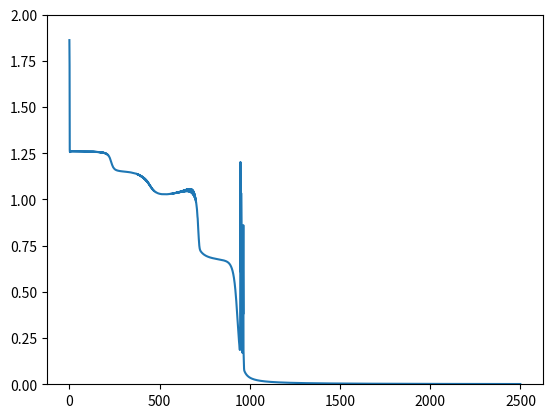

The script that saved this image:
# old inferior version!!! i found a better way later when considering a vector output
# EINSTEIN NOTATION FOR CHADS. does this solve the matrix problem? not really, but I feel empowered.
# NOTE: there is an exposition below on how it works. 

import numpy as np
import matplotlib.pyplot as plt

def sigmoid(x):
    return 1 / (1 + np.exp(-x))

def sigmoidp(x):
    s = sigmoid(x)
    return s * (1 - s)

def sigmoidq(x):
    return x * (1 - x)


# init data
X = np.array([[0,0,1,1],[0,1,0,1]]).T 
Y = np.array([[0,1,1,0]]).T 
num_inp = 2
eta = -2.
batch_size = 4


# init weights 
np.random.seed(0)
# layer                   0 1 2 3
hidden_structure = [num_inp,17,5,1]
W = [None] # so that weights of layer i will be at index i
B = [None]
for i in range(1, len(hidden_structure)):
    W.append(np.random.uniform(size=[hidden_structure[i], hidden_structure[i-1]]))
    B.append(np.random.uniform(size=[hidden_structure[i], 1]))


losses = []
for ii in range(2500):


    # forward pass 
    input = X.T
    z_s = [None]
    h_s = [X.T]
    for j in range(1, len(hidden_structure)):
        z = W[j] @ input + B[j]        # weighted input
        h = sigmoid(z)                 # hidden output
        input = h                      # propagate this to next layer's input 
        z_s.append(z)
        h_s.append(h)


    # calculate cost
    error = input - Y.T
    losses.append(np.sum(error ** 2))


    # takes each column of z_s[j-1], multiplies it broadcasting element wise by W[j].T, and stacks results. work it out on paper
    jacobians = [np.einsum('ij,il->lij',W[j].T, sigmoidq(h_s[j-1])) for j in range(2, len(hidden_structure))]
    cumul_jacob = [None for i in jacobians] + [np.ones([batch_size,1,1])] # the last is jacobian grad_H4_wrt_H4
    for j in range(-1,-len(jacobians)-1,-1):
        cumul_jacob[j-1] = np.einsum('pij,pjk->pik', jacobians[j], cumul_jacob[j]) # matmul in inner 2 dimensions


    # update weights 
    common = eta * error * sigmoidq(h_s[-1]) # batch_size scalars
    for j in range(1, len(hidden_structure)):
        B[j] += np.einsum('ij,jkl->kl', common, cumul_jacob[j-1])
        W[j] += np.einsum('qb,bij,ob->io', common, cumul_jacob[j-1], h_s[j-1])




plt.plot(losses)
plt.ylim(0, 2)
plt.show()




''' 
# E X P O S I T I O N   O N   E I N S T E I N   S U M M A T I O N
# before i had 
common = [[1,2,3,4]] # 1x4 
yep = [[[1],[2],[3]],[[1],[2],[3]],[[1],[2],[3]],[[1],[2],[3]]] # 4x3x1 
'ij,jkl->kl' # unrolled to:
# i = 1 thrown away (or added over? doesnt matter since it's 1)
# j = 4 looped and multiplied and added
# k = 3 kept as result axis 0
# l = 1 kept as result axis 1 
res = np.zeros([3,1])
for k in range(3): # loop over result's axis 0
    for l in range(1): # loop over result's axis 1
        accum = 0 # this is where result of j will go 
        for j in range(4):
            accum += common[0][j] * yep[j][k][l]
        res[k][l] = accum
    


# now i have
common # 10x4 :: 10 outputs by 4 batch
yep = cumul_jacob[j-1] # 4x30x10 :: 4 batch by 30 grads by 10 outputs 
# what do i want to do? sum everything into one 30x1 array.. or just 30 for now since i cant find a 1 anywhere
_res = np.zeros(30)
for _i in range(30):
    # each element should contain the 4x10 thing at yep multiplied by the 4x10 thing in common, and summed all over 
    #yep[:,_i,:] # this is the 4x10 thing in yep
    #common # is already 10x4
    # now i need to iterate over 10 and over 4 and sum all 
    accum1 = 0
    for _j in range(10):
        for _k in range(4):
            accum1 += common[_j,_k] * yep[_k,_i,_j]
    _res[_i] = accum1

_res == np.einsum('lj,jkl->k', common, cumul_jacob[j-1]) # it works up to numerical imprecision!





# then i had 
j = 1
W[j].shape

common.shape           # 10x4
soy = cumul_jacob[j-1] # 4x30x10
boy = h_s[j-1]         # 784x4
# output needs to be 30x784 
_res = np.zeros([30,784])
for _i in range(30):
    for _j in range(784):
        # firstly we are doing a matrix multiply over a 30x1 matrix and a 1x784 matrix
        # for each entry we want to accumulate stuff over the 10, 4 dims
        accum = 0
        for _l in range(4): # we accumulate over the 4 axis on all of them 
            for _k in range(10): # but accumulate over the 10 axis on only two 
                accum += common[_k,_l] * soy[_l,_i,_k] * boy[_j,_l]
        _res[_i,_j] = accum

_res == np.einsum('ij,jhi,wj->hw', common, cumul_jacob[j-1], h_s[j-1])
'''

